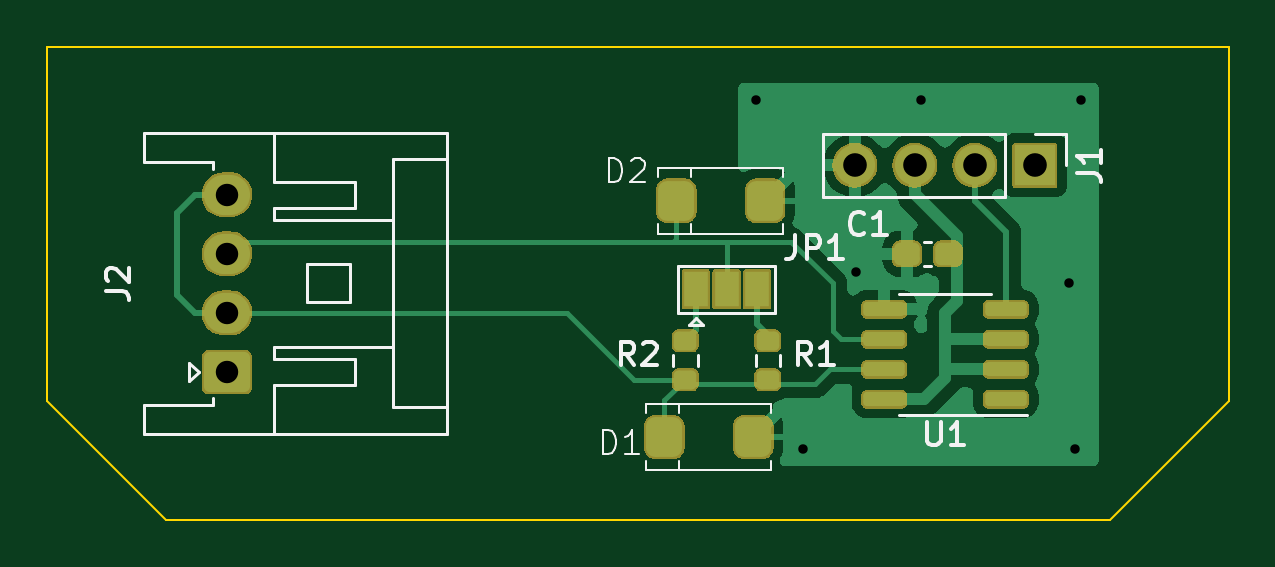
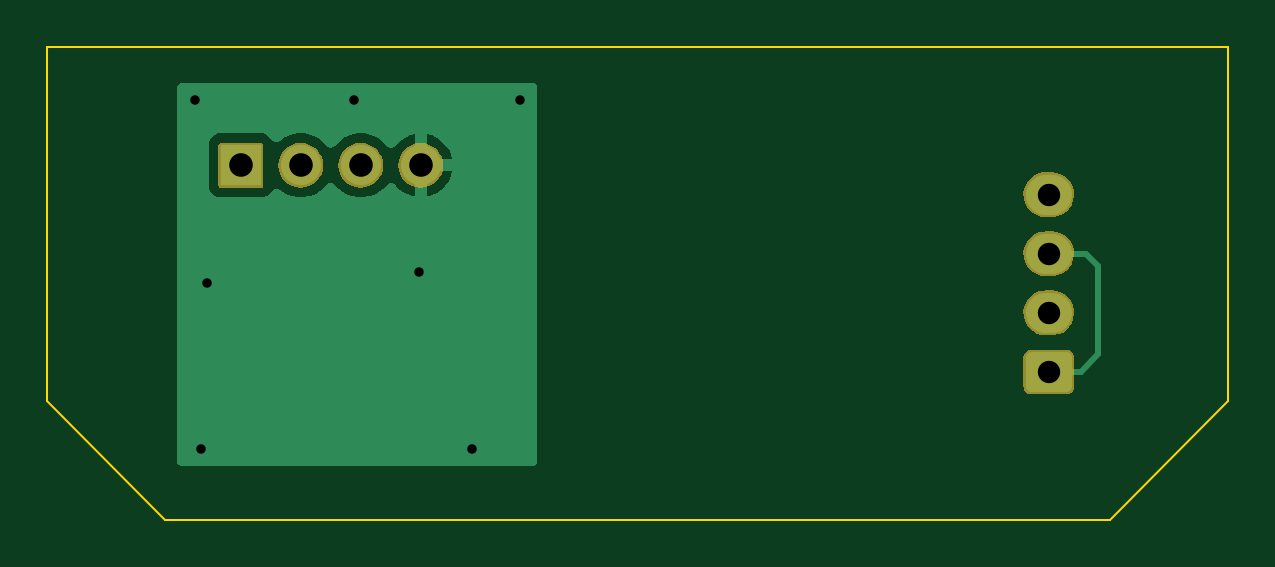
Circuit board: 8 layer files. Board 50.0 x 20.0 mm.
- bottom_copper: sync-B_Cu.gbl (6669 bytes)
- bottom_mask: sync-B_Mask.gbs (6812 bytes)
- bottom_silk: sync-B_Silkscreen.gbo (494 bytes)
- outline: sync-Edge_Cuts.gm1 (658 bytes)
- top_copper: sync-F_Cu.gtl (20583 bytes)
- top_mask: sync-F_Mask.gts (36330 bytes)
- top_silk: sync-F_Silkscreen.gto (10635 bytes)
- drill: sync.drl (649 bytes)

=== bottom_copper: sync-B_Cu.gbl ===
G04 #@! TF.GenerationSoftware,KiCad,Pcbnew,7.0.2*
G04 #@! TF.CreationDate,2023-05-31T21:51:21+09:00*
G04 #@! TF.ProjectId,sync,73796e63-2e6b-4696-9361-645f70636258,rev?*
G04 #@! TF.SameCoordinates,PX3473bc0PY4c4b400*
G04 #@! TF.FileFunction,Copper,L2,Bot*
G04 #@! TF.FilePolarity,Positive*
%FSLAX46Y46*%
G04 Gerber Fmt 4.6, Leading zero omitted, Abs format (unit mm)*
G04 Created by KiCad (PCBNEW 7.0.2) date 2023-05-31 21:51:21*
%MOMM*%
%LPD*%
G01*
G04 APERTURE LIST*
G04 Aperture macros list*
%AMRoundRect*
0 Rectangle with rounded corners*
0 $1 Rounding radius*
0 $2 $3 $4 $5 $6 $7 $8 $9 X,Y pos of 4 corners*
0 Add a 4 corners polygon primitive as box body*
4,1,4,$2,$3,$4,$5,$6,$7,$8,$9,$2,$3,0*
0 Add four circle primitives for the rounded corners*
1,1,$1+$1,$2,$3*
1,1,$1+$1,$4,$5*
1,1,$1+$1,$6,$7*
1,1,$1+$1,$8,$9*
0 Add four rect primitives between the rounded corners*
20,1,$1+$1,$2,$3,$4,$5,0*
20,1,$1+$1,$4,$5,$6,$7,0*
20,1,$1+$1,$6,$7,$8,$9,0*
20,1,$1+$1,$8,$9,$2,$3,0*%
G04 Aperture macros list end*
G04 #@! TA.AperFunction,ComponentPad*
%ADD10R,1.700000X1.700000*%
G04 #@! TD*
G04 #@! TA.AperFunction,ComponentPad*
%ADD11O,1.700000X1.700000*%
G04 #@! TD*
G04 #@! TA.AperFunction,ComponentPad*
%ADD12RoundRect,0.250000X0.725000X-0.600000X0.725000X0.600000X-0.725000X0.600000X-0.725000X-0.600000X0*%
G04 #@! TD*
G04 #@! TA.AperFunction,ComponentPad*
%ADD13O,1.950000X1.700000*%
G04 #@! TD*
G04 #@! TA.AperFunction,ViaPad*
%ADD14C,0.800000*%
G04 #@! TD*
G04 #@! TA.AperFunction,Conductor*
%ADD15C,0.250000*%
G04 #@! TD*
G04 APERTURE END LIST*
D10*
X41800000Y15000000D03*
D11*
X39260000Y15000000D03*
X36720000Y15000000D03*
X34180000Y15000000D03*
D12*
X7600000Y6250000D03*
D13*
X7600000Y8750000D03*
X7600000Y11250000D03*
X7600000Y13750000D03*
D14*
X37000000Y17750000D03*
X30000000Y17750000D03*
X43250000Y10000000D03*
X43750000Y17750000D03*
X34250000Y10500000D03*
X43500000Y3000000D03*
X32000000Y3000000D03*
D15*
X5500000Y10750000D02*
X6000000Y11250000D01*
X5500000Y7000000D02*
X5500000Y10750000D01*
X6000000Y11250000D02*
X7600000Y11250000D01*
X6250000Y6250000D02*
X5500000Y7000000D01*
X7600000Y6250000D02*
X6250000Y6250000D01*
G04 #@! TA.AperFunction,Conductor*
G36*
X44346288Y18481046D02*
G01*
X44427070Y18427070D01*
X44481046Y18346288D01*
X44500000Y18251000D01*
X44500000Y2499000D01*
X44481046Y2403712D01*
X44427070Y2322930D01*
X44346288Y2268954D01*
X44251000Y2250000D01*
X29499000Y2250000D01*
X29403712Y2268954D01*
X29322930Y2322930D01*
X29268954Y2403712D01*
X29250000Y2499000D01*
X29250000Y14750000D01*
X32849363Y14750000D01*
X32906567Y14536514D01*
X33006400Y14322421D01*
X33141889Y14128923D01*
X33308922Y13961890D01*
X33502420Y13826401D01*
X33716508Y13726570D01*
X33930000Y13669366D01*
X33930000Y14564499D01*
X34037685Y14515320D01*
X34144237Y14500000D01*
X34215763Y14500000D01*
X34322315Y14515320D01*
X34430000Y14564499D01*
X34430000Y13669366D01*
X34643491Y13726570D01*
X34857579Y13826401D01*
X35051077Y13961890D01*
X35218109Y14128922D01*
X35238886Y14158594D01*
X35309067Y14225779D01*
X35399616Y14260993D01*
X35496748Y14258874D01*
X35585675Y14219747D01*
X35628127Y14175909D01*
X35630303Y14177912D01*
X35796759Y13997095D01*
X35974425Y13858810D01*
X36095075Y13793519D01*
X36172426Y13751658D01*
X36385365Y13678556D01*
X36607431Y13641500D01*
X36832569Y13641500D01*
X37054635Y13678556D01*
X37267574Y13751658D01*
X37465576Y13858811D01*
X37643240Y13997094D01*
X37795722Y14162732D01*
X37795721Y14162732D01*
X37806806Y14174772D01*
X37885288Y14232040D01*
X37979711Y14254915D01*
X38075701Y14239915D01*
X38158644Y14189322D01*
X38173194Y14174772D01*
X38336759Y13997095D01*
X38514425Y13858810D01*
X38635075Y13793519D01*
X38712426Y13751658D01*
X38925365Y13678556D01*
X39147431Y13641500D01*
X39372569Y13641500D01*
X39594635Y13678556D01*
X39807574Y13751658D01*
X40005576Y13858811D01*
X40138471Y13962249D01*
X40225305Y14005818D01*
X40322206Y14012841D01*
X40414418Y13982247D01*
X40487903Y13918694D01*
X40490743Y13914974D01*
X40499111Y13903796D01*
X40586739Y13786739D01*
X40703796Y13699111D01*
X40840799Y13648011D01*
X40901362Y13641500D01*
X40908034Y13641500D01*
X42691966Y13641500D01*
X42698638Y13641500D01*
X42759201Y13648011D01*
X42896204Y13699111D01*
X43013261Y13786739D01*
X43100889Y13903796D01*
X43151989Y14040799D01*
X43158500Y14101362D01*
X43158500Y15898638D01*
X43151989Y15959201D01*
X43100889Y16096204D01*
X43013261Y16213261D01*
X42896204Y16300889D01*
X42896203Y16300890D01*
X42759200Y16351990D01*
X42705276Y16357787D01*
X42705264Y16357788D01*
X42698638Y16358500D01*
X40901362Y16358500D01*
X40894736Y16357788D01*
X40894723Y16357787D01*
X40840799Y16351990D01*
X40703796Y16300890D01*
X40586738Y16213261D01*
X40490743Y16085027D01*
X40418465Y16020104D01*
X40326844Y15987782D01*
X40229828Y15992983D01*
X40142188Y16034914D01*
X40138469Y16037753D01*
X40005574Y16141191D01*
X39807578Y16248340D01*
X39807577Y16248341D01*
X39807574Y16248342D01*
X39594635Y16321444D01*
X39594634Y16321445D01*
X39594632Y16321445D01*
X39372569Y16358500D01*
X39147431Y16358500D01*
X38925367Y16321445D01*
X38865493Y16300890D01*
X38712426Y16248342D01*
X38712424Y16248342D01*
X38712421Y16248340D01*
X38514425Y16141191D01*
X38336758Y16002906D01*
X38173194Y15825229D01*
X38094712Y15767961D01*
X38000288Y15745086D01*
X37904298Y15760086D01*
X37821356Y15810679D01*
X37806806Y15825229D01*
X37643241Y16002906D01*
X37465574Y16141191D01*
X37267578Y16248340D01*
X37267577Y16248341D01*
X37267574Y16248342D01*
X37054635Y16321444D01*
X37054634Y16321445D01*
X37054632Y16321445D01*
X36832569Y16358500D01*
X36607431Y16358500D01*
X36385367Y16321445D01*
X36325493Y16300890D01*
X36172426Y16248342D01*
X36172424Y16248342D01*
X36172421Y16248340D01*
X35974425Y16141191D01*
X35796759Y16002906D01*
X35630303Y15822088D01*
X35627986Y15824221D01*
X35583309Y15778618D01*
X35493936Y15740520D01*
X35396786Y15739524D01*
X35306650Y15775782D01*
X35238889Y15841403D01*
X35218109Y15871079D01*
X35051080Y16038109D01*
X34857579Y16173600D01*
X34643486Y16273433D01*
X34430000Y16330637D01*
X34430000Y15435502D01*
X34322315Y15484680D01*
X34215763Y15500000D01*
X34144237Y15500000D01*
X34037685Y15484680D01*
X33930000Y15435502D01*
X33930000Y16330636D01*
X33929999Y16330637D01*
X33716508Y16273432D01*
X33502426Y16173603D01*
X33308923Y16038111D01*
X33141889Y15871077D01*
X33006397Y15677574D01*
X32906568Y15463492D01*
X32849363Y15250001D01*
X32849364Y15250000D01*
X33746314Y15250000D01*
X33720507Y15209844D01*
X33680000Y15071889D01*
X33680000Y14928111D01*
X33720507Y14790156D01*
X33746314Y14750000D01*
X32849363Y14750000D01*
X29250000Y14750000D01*
X29250000Y18251000D01*
X29268954Y18346288D01*
X29322930Y18427070D01*
X29403712Y18481046D01*
X29499000Y18500000D01*
X44251000Y18500000D01*
X44346288Y18481046D01*
G37*
G04 #@! TD.AperFunction*
M02*

=== bottom_mask: sync-B_Mask.gbs (6812 bytes, source omitted) ===
=== bottom_silk: sync-B_Silkscreen.gbo ===
G04 #@! TF.GenerationSoftware,KiCad,Pcbnew,7.0.2*
G04 #@! TF.CreationDate,2023-05-31T21:51:21+09:00*
G04 #@! TF.ProjectId,sync,73796e63-2e6b-4696-9361-645f70636258,rev?*
G04 #@! TF.SameCoordinates,PX3473bc0PY4c4b400*
G04 #@! TF.FileFunction,Legend,Bot*
G04 #@! TF.FilePolarity,Positive*
%FSLAX46Y46*%
G04 Gerber Fmt 4.6, Leading zero omitted, Abs format (unit mm)*
G04 Created by KiCad (PCBNEW 7.0.2) date 2023-05-31 21:51:21*
%MOMM*%
%LPD*%
G01*
G04 APERTURE LIST*
G04 APERTURE END LIST*
M02*

=== outline: sync-Edge_Cuts.gm1 ===
G04 #@! TF.GenerationSoftware,KiCad,Pcbnew,7.0.2*
G04 #@! TF.CreationDate,2023-05-31T21:51:21+09:00*
G04 #@! TF.ProjectId,sync,73796e63-2e6b-4696-9361-645f70636258,rev?*
G04 #@! TF.SameCoordinates,PX3473bc0PY4c4b400*
G04 #@! TF.FileFunction,Profile,NP*
%FSLAX46Y46*%
G04 Gerber Fmt 4.6, Leading zero omitted, Abs format (unit mm)*
G04 Created by KiCad (PCBNEW 7.0.2) date 2023-05-31 21:51:21*
%MOMM*%
%LPD*%
G01*
G04 APERTURE LIST*
G04 #@! TA.AperFunction,Profile*
%ADD10C,0.100000*%
G04 #@! TD*
G04 APERTURE END LIST*
D10*
X50000000Y5000000D02*
X45000000Y0D01*
X5000000Y0D01*
X0Y5000000D01*
X0Y20000000D01*
X50000000Y20000000D01*
X50000000Y5000000D01*
M02*

=== top_copper: sync-F_Cu.gtl (20583 bytes, source omitted) ===
=== top_mask: sync-F_Mask.gts (36330 bytes, source omitted) ===
=== top_silk: sync-F_Silkscreen.gto (10635 bytes, source omitted) ===
=== drill: sync.drl ===
M48
; DRILL file {KiCad 7.0.2} date Wed May 31 21:51:37 2023
; FORMAT={3:3/ absolute / metric / suppress leading zeros}
; #@! TF.CreationDate,2023-05-31T21:51:37+09:00
; #@! TF.GenerationSoftware,Kicad,Pcbnew,7.0.2
; #@! TF.FileFunction,MixedPlating,1,2
FMAT,2
METRIC,TZ
; #@! TA.AperFunction,Plated,PTH,ViaDrill
T1C0.400
; #@! TA.AperFunction,Plated,PTH,ComponentDrill
T2C0.950
; #@! TA.AperFunction,Plated,PTH,ComponentDrill
T3C1.000
%
G90
G05
T1
X30000Y17750
X32000Y3000
X34250Y10500
X37000Y17750
X43250Y10000
X43500Y3000
X43750Y17750
T2
X7600Y13750
X7600Y11250
X7600Y8750
X7600Y6250
T3
X34180Y15000
X36720Y15000
X39260Y15000
X41800Y15000
T0
M30
